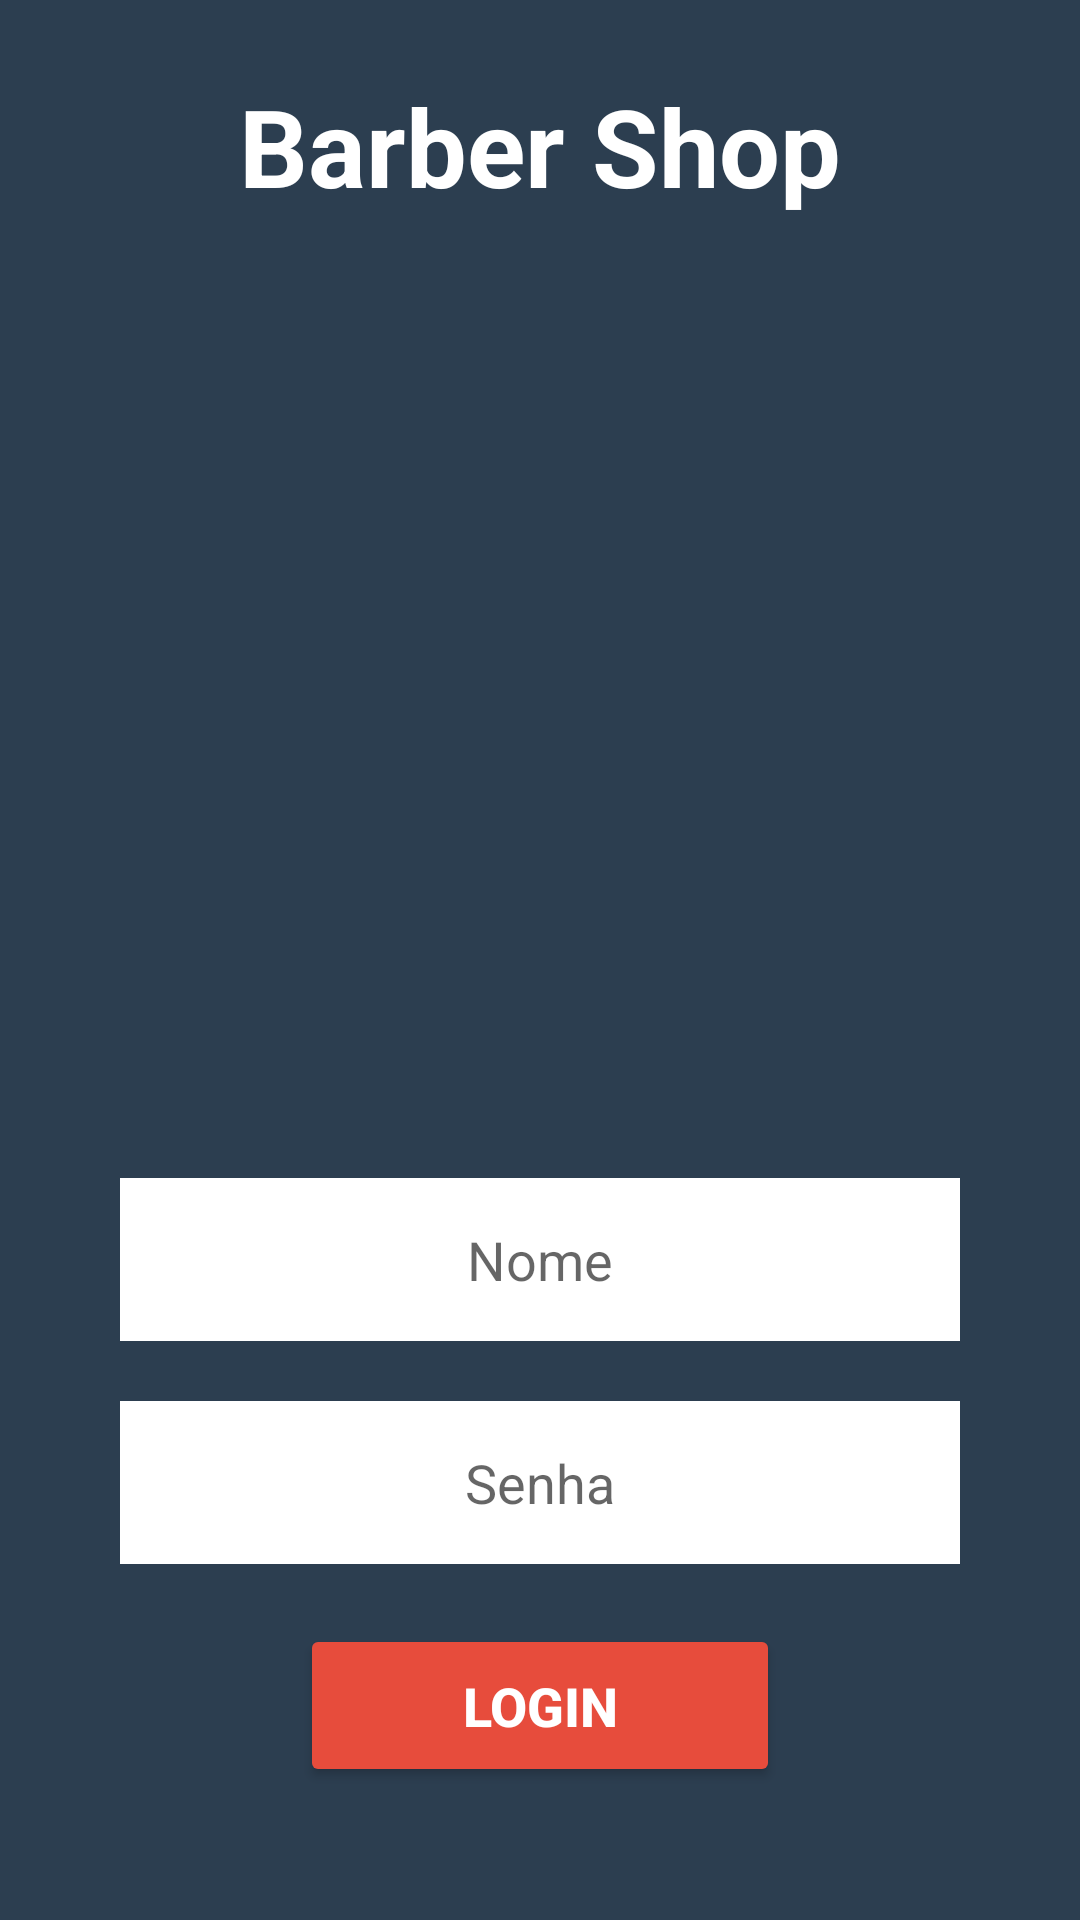

Reconstruct the res/layout file that produces this screen, plus the resources it refers to.
<!-- AndroidManifest.xml: application theme Theme.BarberApp -->
<!-- res/layout/activity_main.xml -->
<?xml version="1.0" encoding="utf-8"?>
<ScrollView xmlns:android="http://schemas.android.com/apk/res/android"
    android:layout_width="match_parent"
    android:layout_height="match_parent"
    xmlns:app="http://schemas.android.com/apk/res-auto"
    android:fillViewport="true">

    <LinearLayout xmlns:tools="http://schemas.android.com/tools"
        android:layout_width="match_parent"
        android:layout_height="wrap_content"
        android:background="@color/midnghtblue"
        android:orientation="vertical"
        android:gravity="center"
        tools:context=".MainActivity">

        <TextView
            android:layout_width="match_parent"
            android:layout_height="wrap_content"
            android:gravity="center"
            android:text="Barber Shop"
            android:textColor="@color/white"
            android:textSize="36sp"
            android:textStyle="bold" />

        <ImageView
            android:layout_width="match_parent"
            android:layout_height="300dp"
            android:src="@drawable/logobarber1" />

        <EditText
            android:id="@+id/editNome"
            android:layout_width="match_parent"
            android:layout_height="wrap_content"
            android:layout_marginStart="40dp"
            android:layout_marginTop="20dp"
            android:layout_marginEnd="40dp"
            android:background="@color/white"
            android:gravity="center"
            android:hint="Nome"
            android:inputType="text"
            android:maxLines="1"
            android:padding="15dp" />

        <EditText
            android:id="@+id/editSenha"
            android:layout_width="match_parent"
            android:layout_height="wrap_content"
            android:layout_marginStart="40dp"
            android:layout_marginTop="20dp"
            android:layout_marginEnd="40dp"
            android:background="@color/white"
            android:gravity="center"
            android:hint="Senha"
            android:inputType="numberPassword"
            android:maxLines="1"
            android:padding="15dp" />

        <Button
            android:id="@+id/btnLogin"
            android:layout_width="match_parent"
            android:layout_height="wrap_content"
            android:layout_marginStart="100dp"
            android:layout_marginTop="20dp"
            android:layout_marginEnd="100dp"
            android:layout_marginBottom="20dp"
            android:backgroundTint="@color/alizarin"
            android:padding="15dp"
            app:cornerRadius="15dp"
            android:text="LOGIN"
            android:textColor="@color/white"
            android:textSize="18sp"
            android:textStyle="bold" />

    </LinearLayout>
</ScrollView>
<!-- resources referenced by this layout -->
<resources>
  <color name="alizarin">#e74c3c</color>
  <color name="midnghtblue">#2c3e50</color>
  <color name="white">#FFFFFFFF</color>
  <style name="Theme.BarberApp" parent="Theme.MaterialComponents.DayNight.DarkActionBar">
          
          <item name="colorPrimary">@color/midnghtblue</item>
          <item name="colorPrimaryVariant">@color/midnghtblue</item>
          <item name="colorOnPrimary">@color/white</item>
          
          <item name="colorSecondary">@color/teal_200</item>
          <item name="colorSecondaryVariant">@color/teal_700</item>
          <item name="colorOnSecondary">@color/black</item>
          
          <item name="android:statusBarColor">?attr/colorPrimaryVariant</item>
          
      </style>
  <color name="teal_200">#FF03DAC5</color>
  <color name="teal_700">#FF018786</color>
  <color name="black">#FF000000</color>
</resources>
